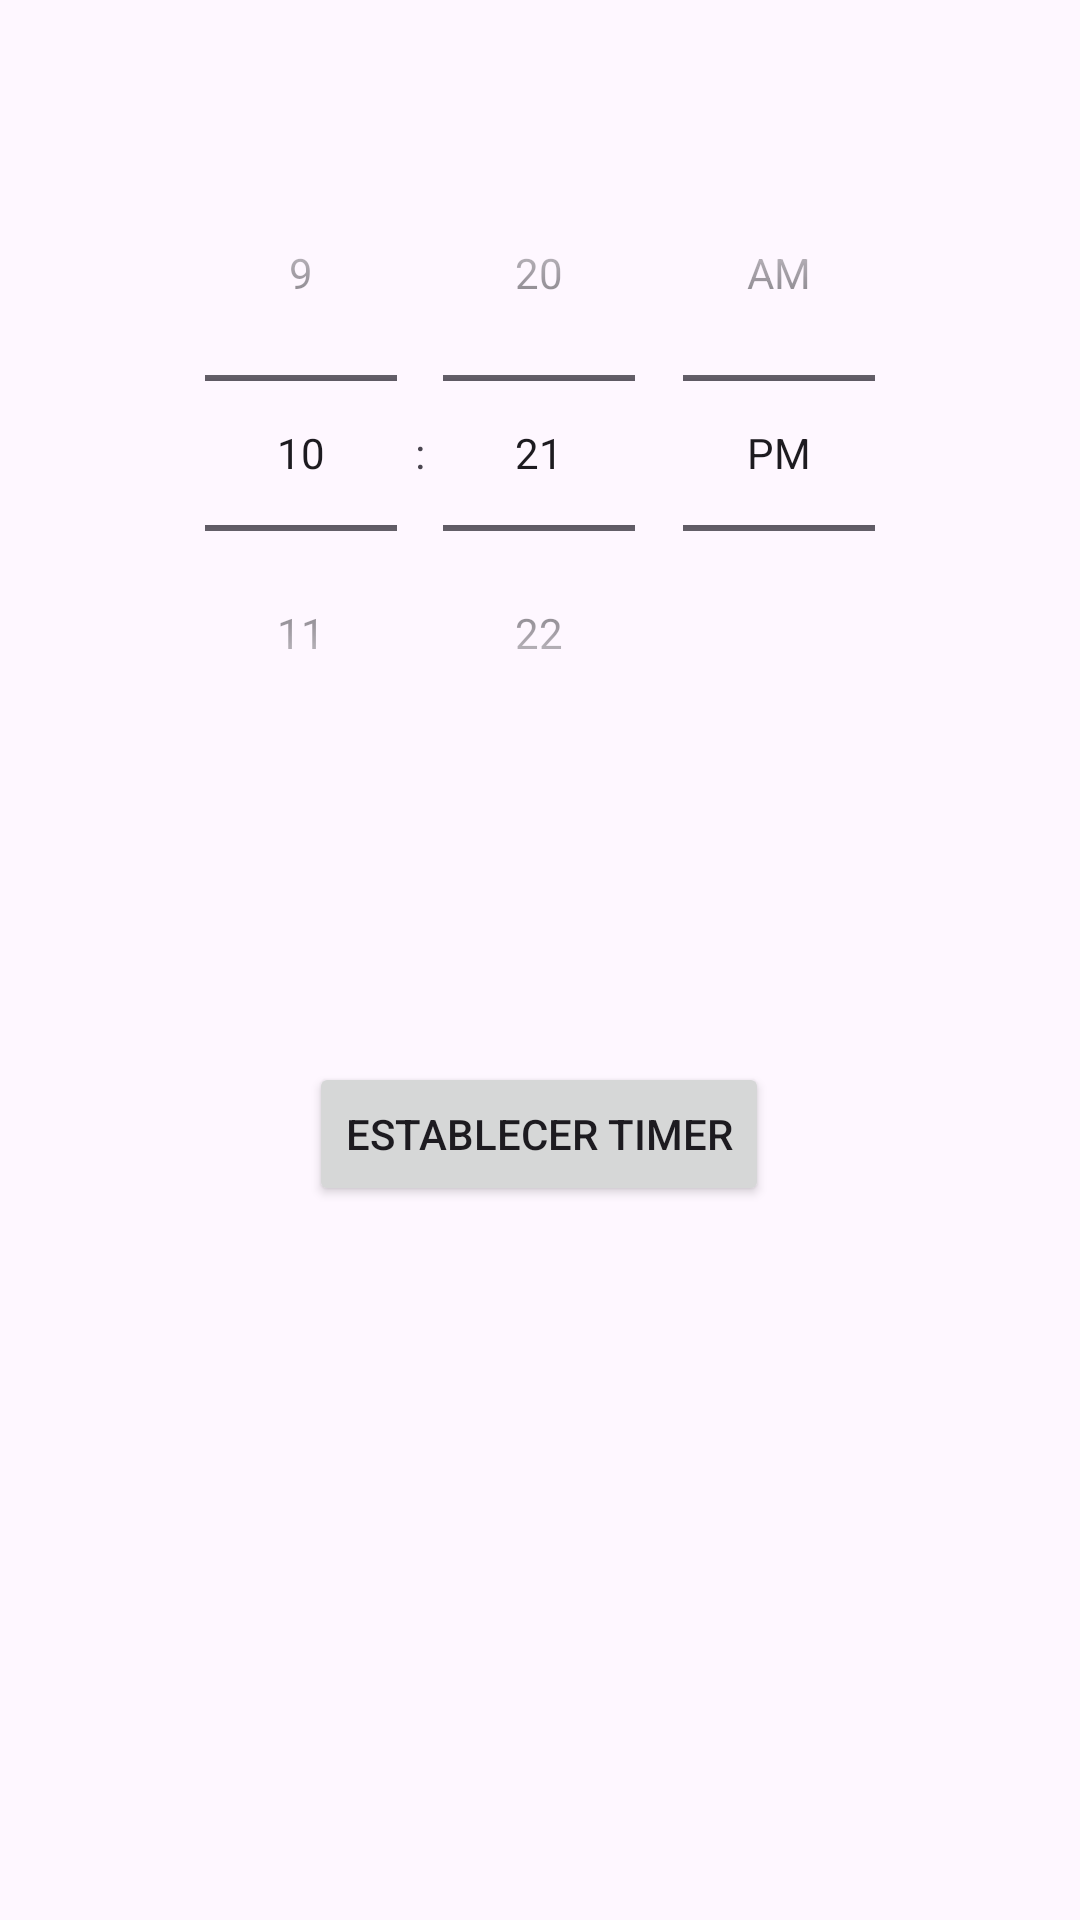

Here is an Android app screen rendered from its layout file. Give the layout XML and the strings, colors and styles it references.
<!-- AndroidManifest.xml: application theme Theme.Proyecto_final -->
<!-- res/layout/recordatorio_reminder.xml -->
<?xml version="1.0" encoding="utf-8"?>
<androidx.constraintlayout.widget.ConstraintLayout xmlns:android="http://schemas.android.com/apk/res/android"
    android:layout_width="match_parent"
    android:layout_height="match_parent"
    xmlns:app="http://schemas.android.com/apk/res-auto">
    <TimePicker
        android:id="@+id/timePickerTimer"
        android:layout_width="360dp"
        android:layout_height="0dp"
        android:layout_marginTop="45dp"
        android:layout_marginBottom="40dp"
        android:timePickerMode="spinner"
        app:layout_constraintBottom_toTopOf="@+id/btnTimer"
        app:layout_constraintEnd_toEndOf="parent"
        app:layout_constraintHorizontal_bias="0.49"
        app:layout_constraintStart_toStartOf="parent"
        app:layout_constraintTop_toTopOf="parent" />

    <Button
        android:id="@+id/btnTimer"
        android:layout_width="wrap_content"
        android:layout_height="wrap_content"
        android:layout_marginTop="40dp"
        android:layout_marginBottom="238dp"
        android:text="Establecer Timer"
        app:layout_constraintBottom_toBottomOf="parent"
        app:layout_constraintEnd_toEndOf="parent"
        app:layout_constraintHorizontal_bias="0.498"
        app:layout_constraintStart_toStartOf="parent"
        app:layout_constraintTop_toBottomOf="@+id/timePickerTimer" />
</androidx.constraintlayout.widget.ConstraintLayout>
<!-- resources referenced by this layout -->
<resources>
  <style name="Theme.Proyecto_final" parent="Base.Theme.Proyecto_final" />
  <style name="Base.Theme.Proyecto_final" parent="Theme.Material3.DayNight.NoActionBar">
          
          
          <item name="colorPrimary">@color/azulOscuro</item>
          <item name="colorPrimaryVariant">@color/codGray</item>
      </style>
  <color name="azulOscuro">#11366A</color>
  <color name="codGray">#1c1c1c</color>
</resources>
